Run: headless pygame with SDL's dummy video driver; simulated clock (each Clock.tick advances the game by its frame time, no real sleeping); random seed 0; keys injected as events and as key.get_pressed() state; mouse plan: one left click at the window centre at the start of phase 2, then a move to the lower-right quarter at the start of phase 3.
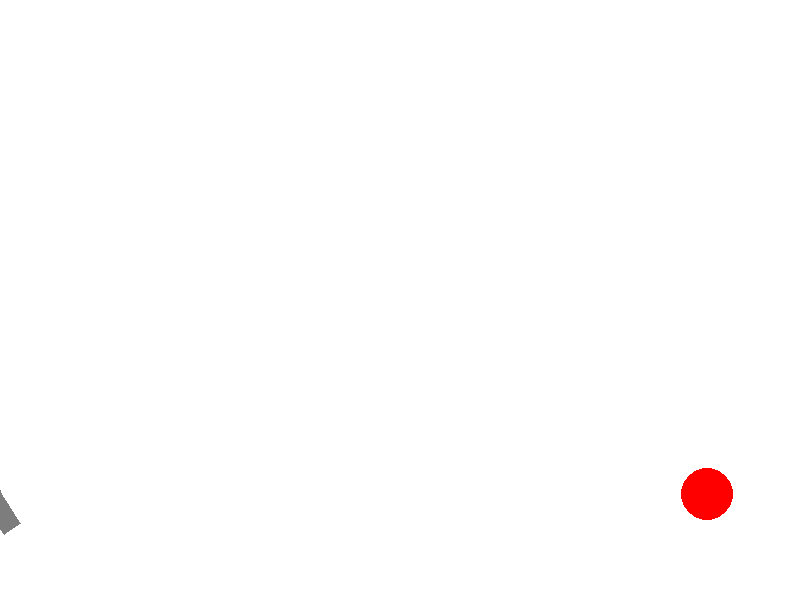
Frame 1 of 4 · flips 1–60 · no input
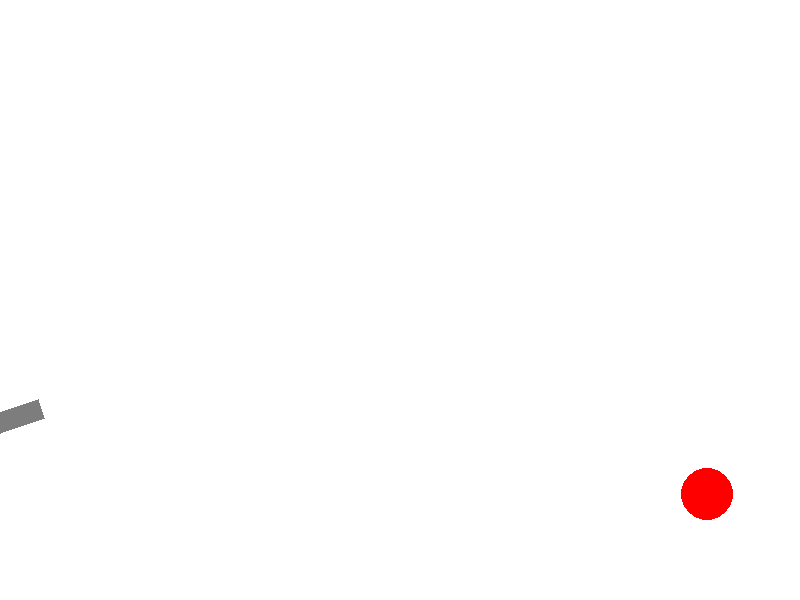
Frame 2 of 4 · flips 61–180 · clicked the window centre · tapped SPACE, RETURN · held RIGHT (→), D
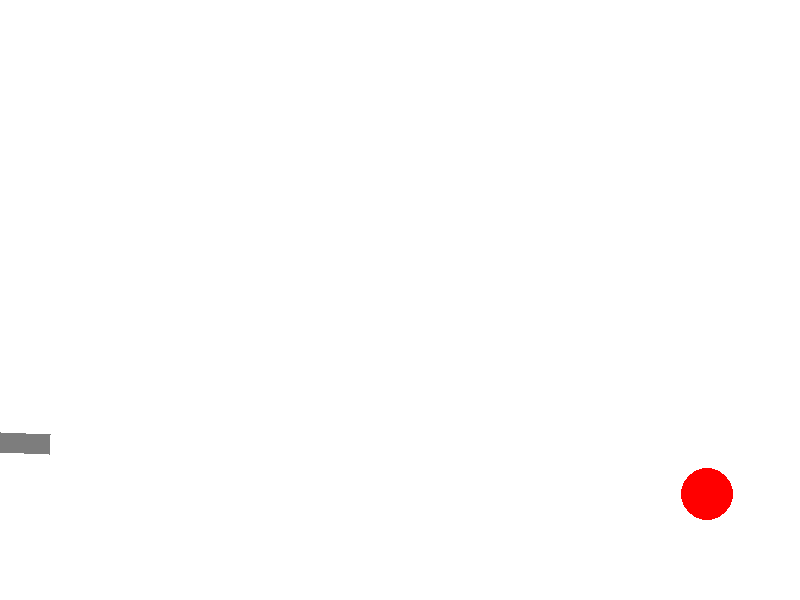
Frame 3 of 4 · flips 181–300 · moved the mouse to the lower-right quarter · held DOWN (↓), S
Frame 4 of 4 · flips 301–420 · held LEFT (←), A, UP (↑), W · screen unchanged from frame 3, image omitted

The pygame program that drew these frames:

import math
from math import sin, cos
import random
from random import choice, randint

import pygame

FPS = 200

RED = 0xFF0000
BLUE = 0x0000FF
YELLOW = 0xFFC91F
GREEN = 0x00FF00
MAGENTA = 0xFF03B8
CYAN = 0x00FFCC
BLACK = (0, 0, 0)
WHITE = 0xFFFFFF
GREY = 0x7D7D7D
GAME_COLORS = [RED, BLUE, YELLOW, GREEN, MAGENTA, CYAN]

WIDTH = 800
HEIGHT = 600

accseleration = 700

gunLength = 100
defaultPower = 300
maxPower = 1500
defaultGunX0 = -50
defaultGunY0 = 450


class Ball:
    def __init__(self, screen: pygame.Surface, _x=defaultGunX0, _y=defaultGunY0):
        """ Конструктор класса ball

        Args:
        x - начальное положение мяча по горизонтали
        y - начальное положение мяча по вертикали
        vx - начальная скорость мяча по горизонтали
        vy - начальная скорость мяча по вертикали
        """
        self.screen = screen
        self.x = _x
        self.y = _y
        self.r = 10
        self.vx = 0
        self.vy = 0
        self.color = choice(GAME_COLORS)
        self.live = 30

    def move(self, _deltatime):
        """Переместить мяч по прошествии единицы времени.

        Метод описывает перемещение мяча за один кадр перерисовки. То есть, обновляет значения
        self.x и self.y с учетом скоростей self.vx и self.vy, силы гравитации, действующей на мяч,
        и стен по краям окна (размер окна 800х600).
        """
        self.vy -= accseleration * _deltatime
        if self.x >= 800 - self.r:
            self.vx *= (-1)
        if self.y >= 600 - self.r:
            self.vy = round((-0.7) * self.vy)
            self.vx *= 0.7
        self.x += self.vx * _deltatime
        self.y -= self.vy * _deltatime

    def draw(self):
        pygame.draw.circle(self.screen, self.color, (self.x, self.y), self.r)

    def hittest(self, obj):
        """Функция проверяет сталкивалкивается ли данный обьект с целью, описываемой в обьекте obj.

        Args:
            obj: Обьект, с которым проверяется столкновение.
        Returns:
            Возвращает True в случае столкновения мяча и цели. В противном случае возвращает False.
        """
        if isinstance(obj, Target):
            dist = math.sqrt((self.x - obj.x) ** 2 + (self.y - obj.y) ** 2)
            if dist <= self.r + obj.r:
                return True
        return False


class Gun:
    def __init__(self, screen):
        self.x0 = defaultGunX0
        self.y0 = defaultGunY0
        self.a = gunLength
        self.b = 20
        self.x = self.x0 + self.a
        self.y = self.y0 + self.b
        self.screen = screen
        self.f2_power = 20
        self.f2_on = False
        self.an = 1
        self.color = GREY

    def fire2_start(self, event):
        self.f2_on = True

    def fire2_end(self, _event, _balls, _bullet):
        """Выстрел мячом.

        Происходит при отпускании кнопки мыши.
        Начальные значения компонент скорости мяча vx и vy зависят от положения мыши.
        """
        _bullet += 1
        new_ball = Ball(self.screen)
        if (_event.pos[0] - new_ball.x) != 0:
            self.an = math.atan2((_event.pos[1] - new_ball.y), (_event.pos[0] - new_ball.x))
        new_ball.vx = self.f2_power * math.cos(self.an)
        new_ball.vy = - self.f2_power * math.sin(self.an)
        _balls.append(new_ball)
        self.f2_on = False
        self.f2_power = defaultPower
        self.a = gunLength
        return _bullet, _balls

    def targetting(self, event):
        """Прицеливание. Зависит от положения мыши."""
        if event:
            if (event.pos[0] - 20) != 0:
                self.an = math.atan((event.pos[1] - 450) / (event.pos[0] - 20))
        if self.f2_on:
            self.color = RED
        else:
            self.color = GREY

    def draw(self):
        x = self.x0
        y = self.y0
        a = self.a
        b = self.b
        angle = self.an
        pygame.draw.polygon(self.screen, self.color, [[x, y], [x + a * cos(angle), y + a * sin(angle)],
                                                      [x + a * cos(angle) + b * sin(angle),
                                                       y + a * sin(angle) - b * cos(angle)],
                                                      [x + b * sin(angle), y - b * cos(angle)]])

    def power_up(self):
        if self.f2_on:
            if self.f2_power < maxPower:
                self.f2_power += (maxPower - defaultPower) / 100
                self.a += 1
            self.color = RED
        else:
            self.color = GREY


class Target:

    def __init__(self):
        self.color = RED
        self.r = randint(2, 50)
        self.y = randint(300, 550)
        self.x = randint(600, 780)
        self.screen = screen
        self.points = 0
        self.live = 1

    def new_target(self):
        """ Инициализация новой цели. """
        pass

    def hit(self, points=1):
        """Попадание шарика в цель."""
        self.points += points


    def draw(self):
        pygame.draw.circle(self.screen, self.color, (self.x, self.y), self.r)


pygame.init()
screen = pygame.display.set_mode((WIDTH, HEIGHT))
bullet = 0
balls = []

clock = pygame.time.Clock()
gun = Gun(screen)
target = Target()
finished = False
deltatime = 1 / FPS

while not finished:
    screen.fill(WHITE)
    gun.draw()
    target.draw()
    for b in balls:
        b.draw()
    pygame.display.update()

    clock.tick(FPS)
    for event in pygame.event.get():
        if event.type == pygame.QUIT:
            finished = True
        elif event.type == pygame.MOUSEBUTTONDOWN:
            gun.fire2_start(event)
        elif event.type == pygame.MOUSEBUTTONUP:
            bullet, balls = gun.fire2_end(event, balls, bullet)
        elif event.type == pygame.MOUSEMOTION:
            gun.targetting(event)

    for b in balls:
        b.move(deltatime)
        if b.hittest(target) and target.live:
            target.live = 0
            target.hit()
            target.new_target()
    gun.power_up()

pygame.quit()
